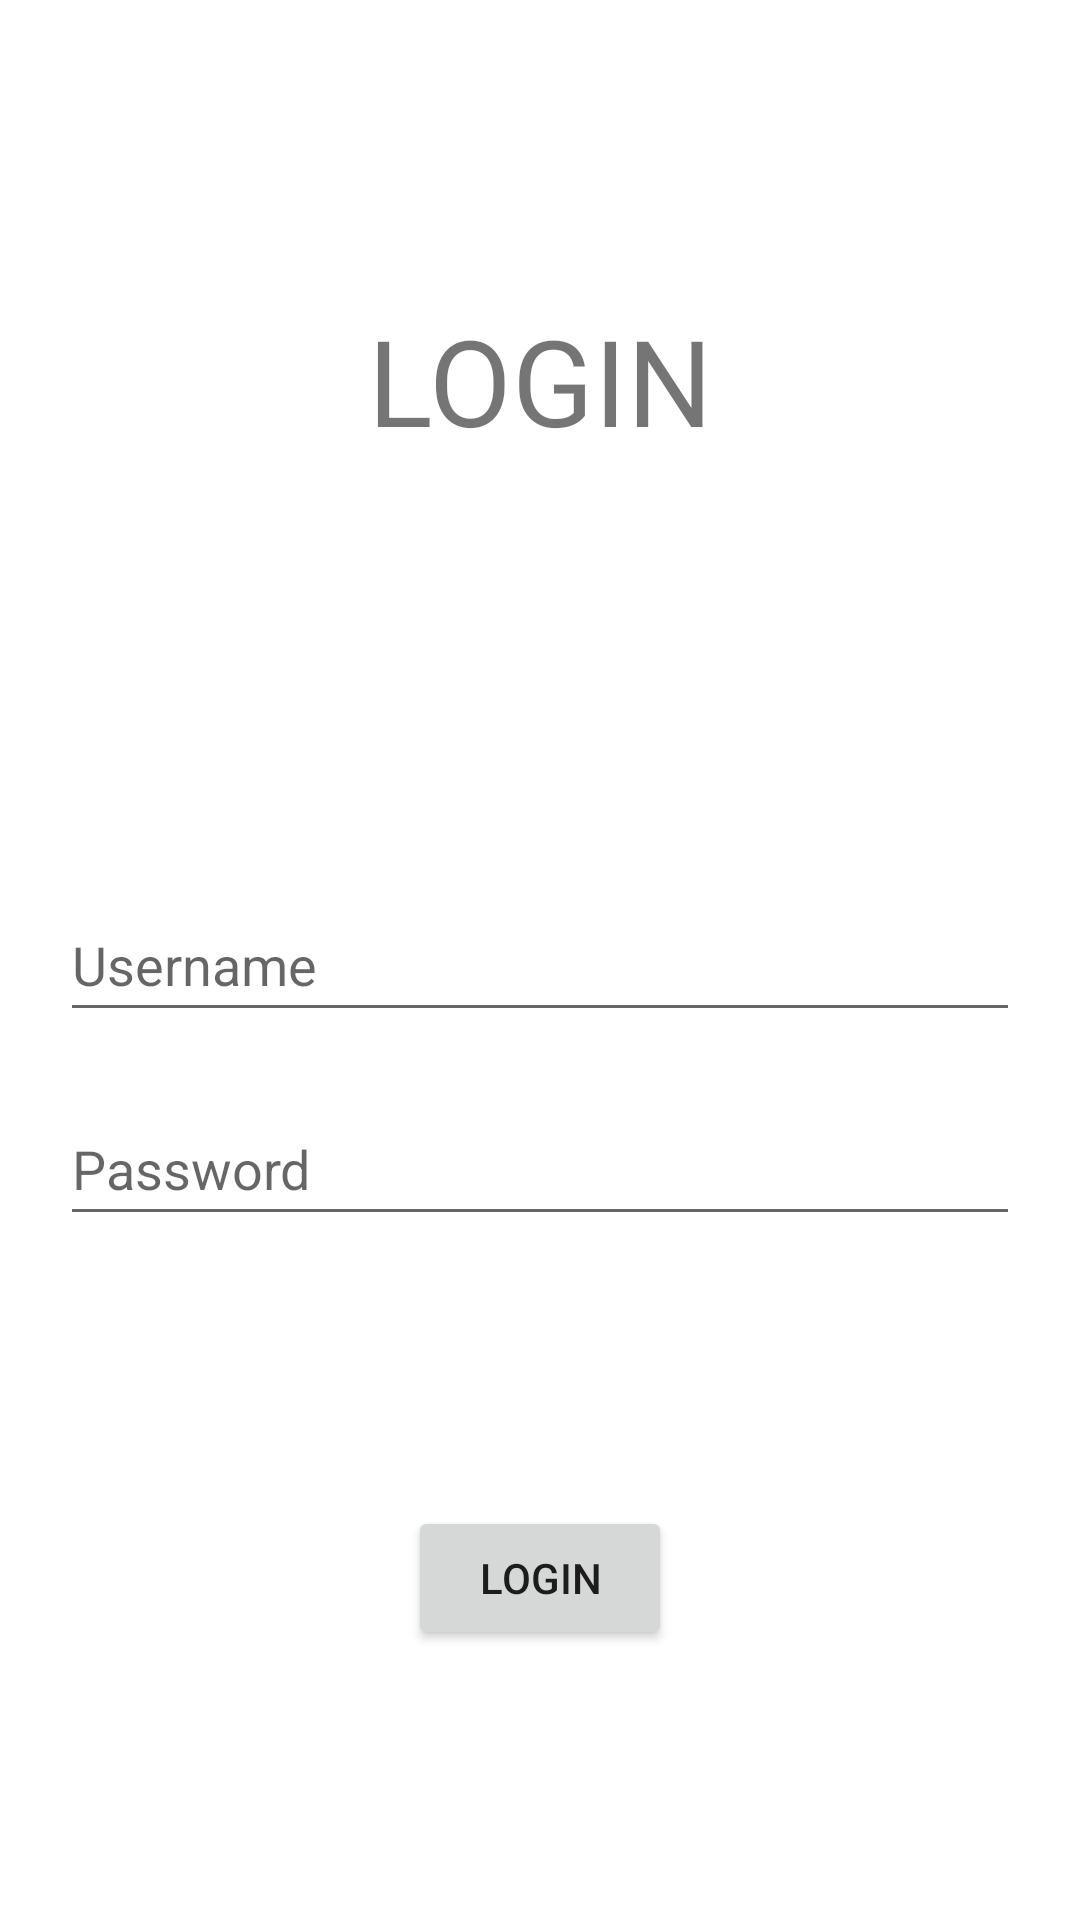

This screen was rendered from an Android layout file. Write that file and the resources it references.
<!-- AndroidManifest.xml: application theme Theme.AccessTrigger -->
<!-- res/layout/activity_main.xml -->
<?xml version="1.0" encoding="utf-8"?>
<androidx.constraintlayout.widget.ConstraintLayout xmlns:android="http://schemas.android.com/apk/res/android"
    xmlns:app="http://schemas.android.com/apk/res-auto"
    xmlns:tools="http://schemas.android.com/tools"
    android:layout_width="match_parent"
    android:layout_height="match_parent"
    tools:context=".MainActivity"
    android:layout_margin="20dp">

    <TextView
        android:layout_width="match_parent"
        android:layout_height="wrap_content"
        android:text="LOGIN"
        android:textSize="40sp"
        android:layout_marginTop="100dp"
        android:textAlignment="center"
        app:layout_constraintLeft_toLeftOf="parent"
        app:layout_constraintRight_toRightOf="parent"
        app:layout_constraintTop_toTopOf="parent"/>

    <com.google.android.material.textfield.TextInputEditText
        android:id="@+id/txtInputUsername"
        android:layout_width="match_parent"
        android:layout_height="wrap_content"
        android:hint="Username"
        android:minHeight="48dp"
        android:layout_margin="20dp"
        app:layout_constraintBottom_toBottomOf="parent"
        app:layout_constraintTop_toTopOf="parent">

    </com.google.android.material.textfield.TextInputEditText>

    <com.google.android.material.textfield.TextInputEditText
        android:id="@+id/txtInputPassword"
        android:layout_width="match_parent"
        android:layout_height="wrap_content"
        android:hint="Password"
        android:minHeight="48dp"
        android:layout_margin="20dp"
        app:layout_constraintTop_toBottomOf="@+id/txtInputUsername">

    </com.google.android.material.textfield.TextInputEditText>

    <Button
        android:layout_width="wrap_content"
        android:layout_height="wrap_content"
        android:text="Login"
        app:layout_constraintBottom_toBottomOf="parent"
        app:layout_constraintLeft_toLeftOf="parent"
        app:layout_constraintRight_toRightOf="parent"
        app:layout_constraintTop_toBottomOf="@+id/txtInputPassword"/>

</androidx.constraintlayout.widget.ConstraintLayout>
<!-- resources referenced by this layout -->
<resources>
  <style name="Theme.AccessTrigger" parent="Theme.MaterialComponents.DayNight.DarkActionBar">
          
          <item name="colorPrimary">@color/purple_500</item>
          <item name="colorPrimaryVariant">@color/purple_700</item>
          <item name="colorOnPrimary">@color/white</item>
          
          <item name="colorSecondary">@color/teal_200</item>
          <item name="colorSecondaryVariant">@color/teal_700</item>
          <item name="colorOnSecondary">@color/black</item>
          
          <item name="android:statusBarColor">?attr/colorPrimaryVariant</item>
          
      </style>
  <!-- not gathered from this repository: default colours our renderer supplied (Android Studio template values) -->
  <color name="purple_500">#FF6200EE</color>
  <color name="purple_700">#FF3700B3</color>
  <color name="teal_200">#FF03DAC5</color>
  <color name="teal_700">#FF018786</color>
  <color name="black">#FF000000</color>
  <color name="white">#FFFFFFFF</color>
</resources>
